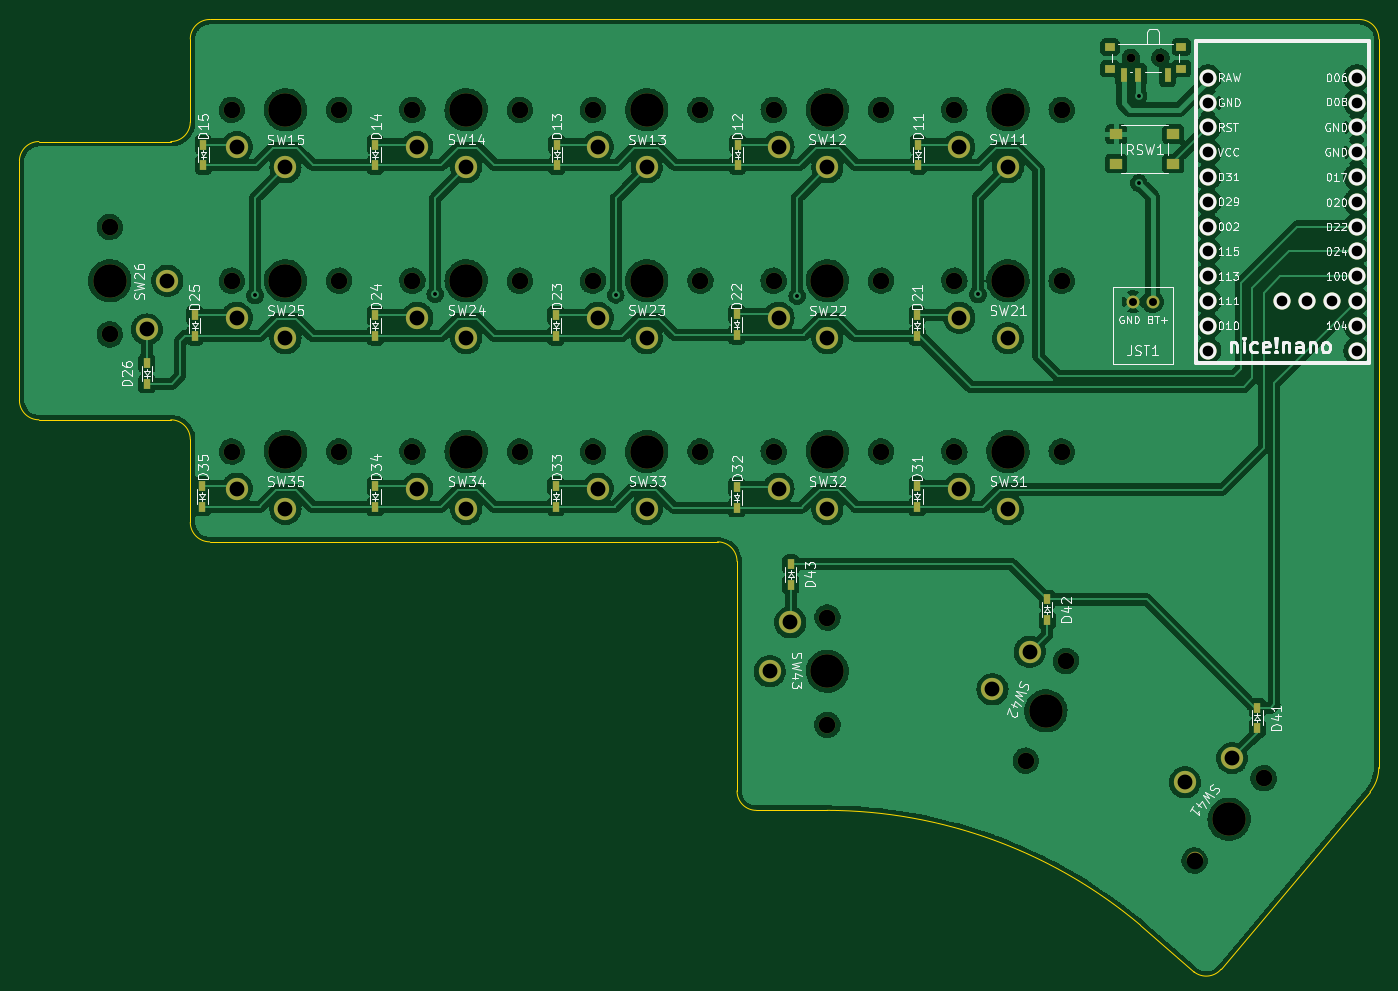
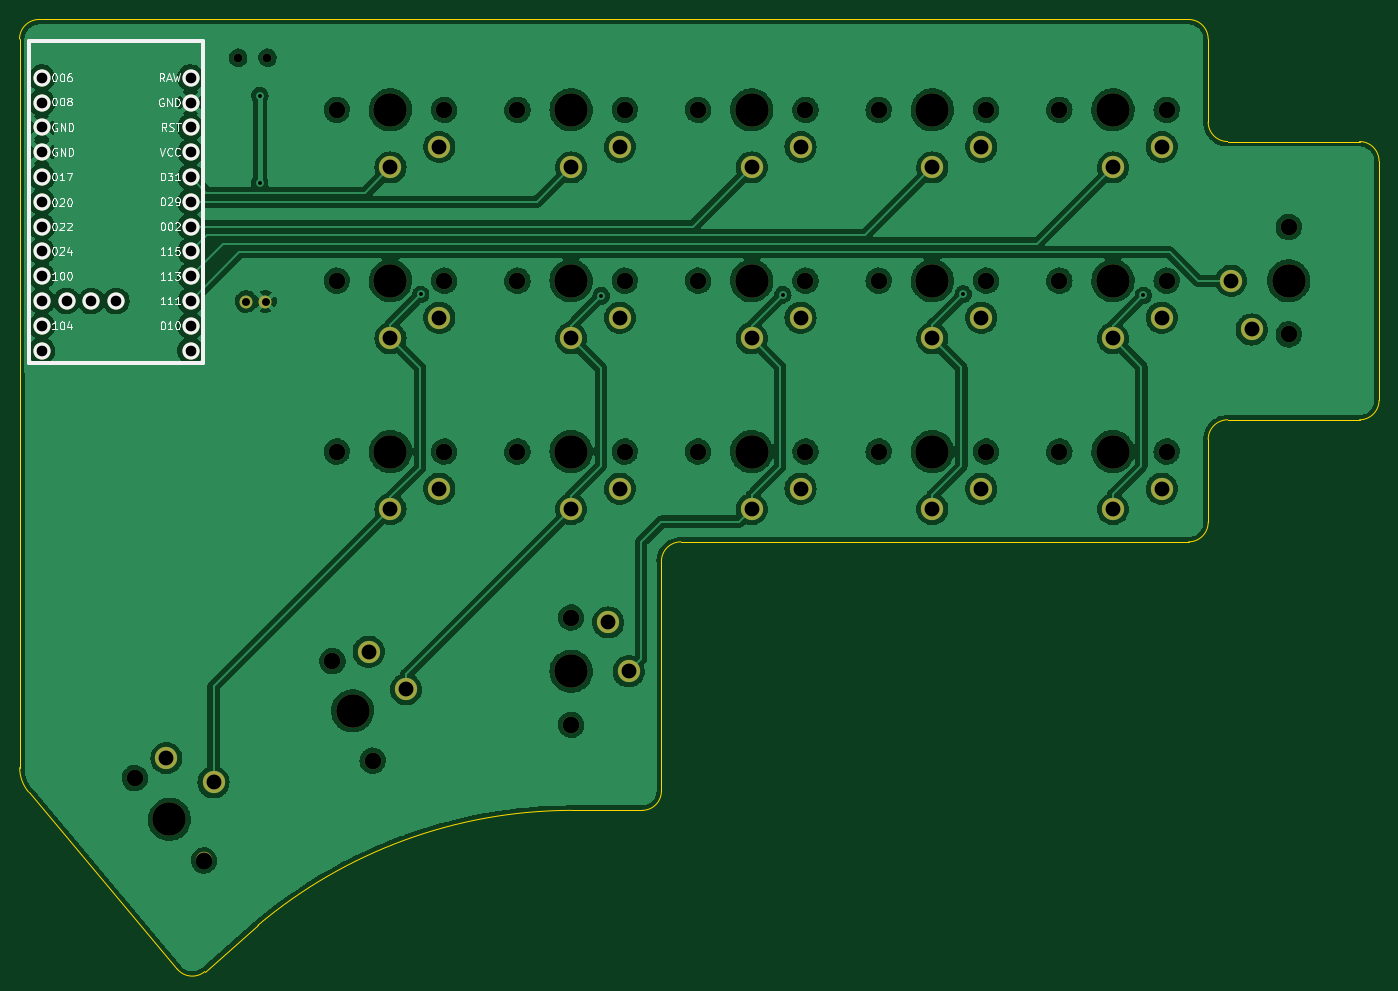
Circuit board: 11 layer files. Board 139.2 x 97.5 mm.
- bottom_copper: karn-left-B_Cu.gbr (380088 bytes)
- bottom_mask: karn-left-B_Mask.gbr (4460 bytes)
- paste: karn-left-B_Paste.gbr (464 bytes)
- bottom_silk: karn-left-B_Silkscreen.gbr (22896 bytes)
- outline: karn-left-Edge_Cuts.gbr (2025 bytes)
- top_copper: karn-left-F_Cu.gbr (476636 bytes)
- top_mask: karn-left-F_Mask.gbr (6166 bytes)
- paste: karn-left-F_Paste.gbr (2194 bytes)
- top_silk: karn-left-F_Silkscreen.gbr (75960 bytes)
- drill: karn-left-NPTH.drl (1419 bytes)
- drill: karn-left-PTH.drl (1701 bytes)

=== bottom_copper: karn-left-B_Cu.gbr (380088 bytes, source omitted) ===
=== bottom_mask: karn-left-B_Mask.gbr ===
%TF.GenerationSoftware,KiCad,Pcbnew,(6.0.7-1)-1*%
%TF.CreationDate,2022-10-16T21:29:02-07:00*%
%TF.ProjectId,karn-left,6b61726e-2d6c-4656-9674-2e6b69636164,rev?*%
%TF.SameCoordinates,Original*%
%TF.FileFunction,Soldermask,Bot*%
%TF.FilePolarity,Negative*%
%FSLAX46Y46*%
G04 Gerber Fmt 4.6, Leading zero omitted, Abs format (unit mm)*
G04 Created by KiCad (PCBNEW (6.0.7-1)-1) date 2022-10-16 21:29:02*
%MOMM*%
%LPD*%
G01*
G04 APERTURE LIST*
%ADD10C,1.320800*%
%ADD11C,1.701800*%
%ADD12C,3.429000*%
%ADD13C,2.282000*%
%ADD14C,1.752600*%
%ADD15C,0.900000*%
G04 APERTURE END LIST*
D10*
%TO.C,JST1*%
X162799999Y-59639206D03*
X164800001Y-59639206D03*
%TD*%
D11*
%TO.C,SW24*%
X89000000Y-57500000D03*
X100000000Y-57500000D03*
D12*
X94500000Y-57500000D03*
D13*
X94500000Y-63400000D03*
X89500000Y-61300000D03*
%TD*%
D11*
%TO.C,SW22*%
X137000000Y-57500000D03*
D12*
X131500000Y-57500000D03*
D11*
X126000000Y-57500000D03*
D13*
X131500000Y-63400000D03*
X126500000Y-61300000D03*
%TD*%
D12*
%TO.C,SW43*%
X131500000Y-97500000D03*
D11*
X131500000Y-103000000D03*
X131500000Y-92000000D03*
D13*
X125600000Y-97500000D03*
X127700000Y-92500000D03*
%TD*%
D12*
%TO.C,SW12*%
X131500000Y-40000000D03*
D11*
X126000000Y-40000000D03*
X137000000Y-40000000D03*
D13*
X131500000Y-45900000D03*
X126500000Y-43800000D03*
%TD*%
D12*
%TO.C,SW13*%
X113000000Y-40000000D03*
D11*
X107500000Y-40000000D03*
X118500000Y-40000000D03*
D13*
X113000000Y-45900000D03*
X108000000Y-43800000D03*
%TD*%
D11*
%TO.C,SW26*%
X58000256Y-63000000D03*
D12*
X58000256Y-57500000D03*
D11*
X58000256Y-52000000D03*
D13*
X63900256Y-57500000D03*
X61800256Y-62500000D03*
%TD*%
D14*
%TO.C,U1*%
X185720000Y-36716750D03*
X185720000Y-39256750D03*
X185720000Y-41796750D03*
X185720000Y-44336750D03*
X185720000Y-46876750D03*
X185720000Y-49416750D03*
X185720000Y-51956750D03*
X185720000Y-54496750D03*
X185720000Y-57036750D03*
X185720000Y-59576750D03*
X185720000Y-62116750D03*
X185720000Y-64656750D03*
X170480000Y-64656750D03*
X170480000Y-62116750D03*
X170480000Y-59576750D03*
X170480000Y-57036750D03*
X170480000Y-54496750D03*
X170480000Y-51956750D03*
X170480000Y-49416750D03*
X170480000Y-46876750D03*
X170480000Y-44336750D03*
X170480000Y-41796750D03*
X170480000Y-39256750D03*
X170480000Y-36716750D03*
X183180000Y-59576750D03*
X180640000Y-59576750D03*
X178100000Y-59576750D03*
%TD*%
D11*
%TO.C,SW21*%
X144500000Y-57500000D03*
X155500000Y-57500000D03*
D12*
X150000000Y-57500000D03*
D13*
X150000000Y-63400000D03*
X145000000Y-61300000D03*
%TD*%
D11*
%TO.C,SW34*%
X89000000Y-75000000D03*
X100000000Y-75000000D03*
D12*
X94500000Y-75000000D03*
D13*
X94500000Y-80900000D03*
X89500000Y-78800000D03*
%TD*%
D12*
%TO.C,SW31*%
X150000000Y-75000000D03*
D11*
X155500000Y-75000000D03*
X144500000Y-75000000D03*
D13*
X150000000Y-80900000D03*
X145000000Y-78800000D03*
%TD*%
D11*
%TO.C,SW25*%
X70500000Y-57500000D03*
D12*
X76000000Y-57500000D03*
D11*
X81500000Y-57500000D03*
D13*
X76000000Y-63400000D03*
X71000000Y-61300000D03*
%TD*%
D11*
%TO.C,SW42*%
X155939347Y-96459638D03*
D12*
X153879011Y-101559149D03*
D11*
X151818675Y-106658660D03*
D13*
X148408626Y-99348970D03*
X152228745Y-95499725D03*
%TD*%
D11*
%TO.C,SW41*%
X169109402Y-116884645D03*
X176180066Y-108458157D03*
D12*
X172644734Y-112671401D03*
D13*
X168125072Y-108878954D03*
X172947703Y-106398586D03*
%TD*%
D11*
%TO.C,SW23*%
X107500000Y-57500000D03*
D12*
X113000000Y-57500000D03*
D11*
X118500000Y-57500000D03*
D13*
X113000000Y-63400000D03*
X108000000Y-61300000D03*
%TD*%
D11*
%TO.C,SW14*%
X89000000Y-40000000D03*
D12*
X94500000Y-40000000D03*
D11*
X100000000Y-40000000D03*
D13*
X94500000Y-45900000D03*
X89500000Y-43800000D03*
%TD*%
D11*
%TO.C,SW33*%
X107500000Y-75000000D03*
X118500000Y-75000000D03*
D12*
X113000000Y-75000000D03*
D13*
X113000000Y-80900000D03*
X108000000Y-78800000D03*
%TD*%
D11*
%TO.C,SW35*%
X81500000Y-75000000D03*
X70500000Y-75000000D03*
D12*
X76000000Y-75000000D03*
D13*
X76000000Y-80900000D03*
X71000000Y-78800000D03*
%TD*%
D12*
%TO.C,SW32*%
X131500000Y-75000000D03*
D11*
X137000000Y-75000000D03*
X126000000Y-75000000D03*
D13*
X131500000Y-80900000D03*
X126500000Y-78800000D03*
%TD*%
D15*
%TO.C,SW_POWER1*%
X162600000Y-34670000D03*
X165600000Y-34670000D03*
%TD*%
D12*
%TO.C,SW15*%
X76000000Y-40000000D03*
D11*
X70500000Y-40000000D03*
X81500000Y-40000000D03*
D13*
X76000000Y-45900000D03*
X71000000Y-43800000D03*
%TD*%
D11*
%TO.C,SW11*%
X144500000Y-40000000D03*
X155500000Y-40000000D03*
D12*
X150000000Y-40000000D03*
D13*
X150000000Y-45900000D03*
X145000000Y-43800000D03*
%TD*%
M02*

=== paste: karn-left-B_Paste.gbr ===
%TF.GenerationSoftware,KiCad,Pcbnew,(6.0.7-1)-1*%
%TF.CreationDate,2022-10-16T21:29:02-07:00*%
%TF.ProjectId,karn-left,6b61726e-2d6c-4656-9674-2e6b69636164,rev?*%
%TF.SameCoordinates,Original*%
%TF.FileFunction,Paste,Bot*%
%TF.FilePolarity,Positive*%
%FSLAX46Y46*%
G04 Gerber Fmt 4.6, Leading zero omitted, Abs format (unit mm)*
G04 Created by KiCad (PCBNEW (6.0.7-1)-1) date 2022-10-16 21:29:02*
%MOMM*%
%LPD*%
G01*
G04 APERTURE LIST*
G04 APERTURE END LIST*
M02*

=== bottom_silk: karn-left-B_Silkscreen.gbr (22896 bytes, source omitted) ===
=== outline: karn-left-Edge_Cuts.gbr ===
%TF.GenerationSoftware,KiCad,Pcbnew,(6.0.7-1)-1*%
%TF.CreationDate,2022-10-16T21:29:02-07:00*%
%TF.ProjectId,karn-left,6b61726e-2d6c-4656-9674-2e6b69636164,rev?*%
%TF.SameCoordinates,Original*%
%TF.FileFunction,Profile,NP*%
%FSLAX46Y46*%
G04 Gerber Fmt 4.6, Leading zero omitted, Abs format (unit mm)*
G04 Created by KiCad (PCBNEW (6.0.7-1)-1) date 2022-10-16 21:29:02*
%MOMM*%
%LPD*%
G01*
G04 APERTURE LIST*
%TA.AperFunction,Profile*%
%ADD10C,0.100000*%
%TD*%
G04 APERTURE END LIST*
D10*
X66250287Y-82249914D02*
G75*
G03*
X68250287Y-84249914I2000000J0D01*
G01*
X187070038Y-109870510D02*
X171832641Y-128012978D01*
X64250287Y-71749914D02*
X50750287Y-71749914D01*
X187975163Y-107370511D02*
X187990287Y-32749914D01*
X50750287Y-43249914D02*
X64250287Y-43249914D01*
X122250286Y-109749914D02*
G75*
G03*
X124220039Y-111749914I1969716J-30055D01*
G01*
X187070038Y-109870510D02*
G75*
G03*
X187975163Y-107370511I-3000054J2500020D01*
G01*
X48750287Y-69749914D02*
X48750287Y-45249914D01*
X169014977Y-128259492D02*
G75*
G03*
X171832641Y-128012978I1285569J1532154D01*
G01*
X68250287Y-30749914D02*
G75*
G03*
X66250287Y-32749914I-21J-1999979D01*
G01*
X64250287Y-43249914D02*
G75*
G03*
X66250287Y-41249914I0J2000000D01*
G01*
X66250287Y-41249914D02*
X66250287Y-32749914D01*
X122250286Y-86249914D02*
G75*
G03*
X120250287Y-84249914I-1999998J2D01*
G01*
X68250287Y-30749914D02*
X185990287Y-30749914D01*
X131470039Y-111749914D02*
X124220039Y-111749914D01*
X169014977Y-128259492D02*
X163569817Y-123510597D01*
X66250286Y-73749914D02*
G75*
G03*
X64250287Y-71749914I-1999984J16D01*
G01*
X163569817Y-123510597D02*
G75*
G03*
X131470039Y-111749914I-32200003J-38200010D01*
G01*
X48750287Y-69749914D02*
G75*
G03*
X50750287Y-71749914I2000000J0D01*
G01*
X187990286Y-32749914D02*
G75*
G03*
X185990287Y-30749914I-1999986J14D01*
G01*
X122250287Y-86249914D02*
X122250287Y-109749914D01*
X120250287Y-84249914D02*
X68250287Y-84249914D01*
X66250287Y-82249914D02*
X66250287Y-73749914D01*
X50750287Y-43249914D02*
G75*
G03*
X48750287Y-45249914I-31J-1999969D01*
G01*
M02*

=== top_copper: karn-left-F_Cu.gbr (476636 bytes, source omitted) ===
=== top_mask: karn-left-F_Mask.gbr ===
%TF.GenerationSoftware,KiCad,Pcbnew,(6.0.7-1)-1*%
%TF.CreationDate,2022-10-16T21:29:02-07:00*%
%TF.ProjectId,karn-left,6b61726e-2d6c-4656-9674-2e6b69636164,rev?*%
%TF.SameCoordinates,Original*%
%TF.FileFunction,Soldermask,Top*%
%TF.FilePolarity,Negative*%
%FSLAX46Y46*%
G04 Gerber Fmt 4.6, Leading zero omitted, Abs format (unit mm)*
G04 Created by KiCad (PCBNEW (6.0.7-1)-1) date 2022-10-16 21:29:02*
%MOMM*%
%LPD*%
G01*
G04 APERTURE LIST*
%ADD10C,1.320800*%
%ADD11R,1.256900X1.041400*%
%ADD12R,0.750000X1.000000*%
%ADD13C,1.701800*%
%ADD14C,3.429000*%
%ADD15C,2.282000*%
%ADD16C,1.752600*%
%ADD17C,0.900000*%
%ADD18R,1.000000X0.800000*%
%ADD19R,0.700000X1.500000*%
G04 APERTURE END LIST*
D10*
%TO.C,JST1*%
X162799999Y-59639206D03*
X164800001Y-59639206D03*
%TD*%
D11*
%TO.C,RSW1*%
X161072851Y-45500000D03*
X166927149Y-45500000D03*
X161072851Y-42500000D03*
X166927149Y-42500000D03*
%TD*%
D12*
%TO.C,D31*%
X140700000Y-80644600D03*
X140700000Y-78552400D03*
%TD*%
%TO.C,D24*%
X85200000Y-63146100D03*
X85200000Y-61053900D03*
%TD*%
%TO.C,D21*%
X140700000Y-63146100D03*
X140700000Y-61053900D03*
%TD*%
%TO.C,D14*%
X85200000Y-45646100D03*
X85200000Y-43553900D03*
%TD*%
%TO.C,D42*%
X154000000Y-90153900D03*
X154000000Y-92246100D03*
%TD*%
%TO.C,D26*%
X61800000Y-68046100D03*
X61800000Y-65953900D03*
%TD*%
%TO.C,D35*%
X67469430Y-80646100D03*
X67469430Y-78553900D03*
%TD*%
%TO.C,D43*%
X127746341Y-86544574D03*
X127746341Y-88636774D03*
%TD*%
%TO.C,D41*%
X175529717Y-101231686D03*
X175529717Y-103323886D03*
%TD*%
%TO.C,D33*%
X103700000Y-80646100D03*
X103700000Y-78553900D03*
%TD*%
%TO.C,D22*%
X122200000Y-63044600D03*
X122200000Y-60952400D03*
%TD*%
%TO.C,D11*%
X140800000Y-45646100D03*
X140800000Y-43553900D03*
%TD*%
%TO.C,D13*%
X103800000Y-45646100D03*
X103800000Y-43553900D03*
%TD*%
%TO.C,D34*%
X85200000Y-80646100D03*
X85200000Y-78553900D03*
%TD*%
%TO.C,D12*%
X122300000Y-45646100D03*
X122300000Y-43553900D03*
%TD*%
%TO.C,D23*%
X103700000Y-63146100D03*
X103700000Y-61053900D03*
%TD*%
%TO.C,D32*%
X122200000Y-80746100D03*
X122200000Y-78653900D03*
%TD*%
%TO.C,D15*%
X67598338Y-45646100D03*
X67598338Y-43553900D03*
%TD*%
%TO.C,D25*%
X66700000Y-63146100D03*
X66700000Y-61053900D03*
%TD*%
D13*
%TO.C,SW24*%
X89000000Y-57500000D03*
X100000000Y-57500000D03*
D14*
X94500000Y-57500000D03*
D15*
X94500000Y-63400000D03*
X89500000Y-61300000D03*
%TD*%
D13*
%TO.C,SW22*%
X137000000Y-57500000D03*
D14*
X131500000Y-57500000D03*
D13*
X126000000Y-57500000D03*
D15*
X131500000Y-63400000D03*
X126500000Y-61300000D03*
%TD*%
D14*
%TO.C,SW43*%
X131500000Y-97500000D03*
D13*
X131500000Y-103000000D03*
X131500000Y-92000000D03*
D15*
X125600000Y-97500000D03*
X127700000Y-92500000D03*
%TD*%
D14*
%TO.C,SW12*%
X131500000Y-40000000D03*
D13*
X126000000Y-40000000D03*
X137000000Y-40000000D03*
D15*
X131500000Y-45900000D03*
X126500000Y-43800000D03*
%TD*%
D14*
%TO.C,SW13*%
X113000000Y-40000000D03*
D13*
X107500000Y-40000000D03*
X118500000Y-40000000D03*
D15*
X113000000Y-45900000D03*
X108000000Y-43800000D03*
%TD*%
D13*
%TO.C,SW26*%
X58000256Y-63000000D03*
D14*
X58000256Y-57500000D03*
D13*
X58000256Y-52000000D03*
D15*
X63900256Y-57500000D03*
X61800256Y-62500000D03*
%TD*%
D16*
%TO.C,U1*%
X185720000Y-36716750D03*
X185720000Y-39256750D03*
X185720000Y-41796750D03*
X185720000Y-44336750D03*
X185720000Y-46876750D03*
X185720000Y-49416750D03*
X185720000Y-51956750D03*
X185720000Y-54496750D03*
X185720000Y-57036750D03*
X185720000Y-59576750D03*
X185720000Y-62116750D03*
X185720000Y-64656750D03*
X170480000Y-64656750D03*
X170480000Y-62116750D03*
X170480000Y-59576750D03*
X170480000Y-57036750D03*
X170480000Y-54496750D03*
X170480000Y-51956750D03*
X170480000Y-49416750D03*
X170480000Y-46876750D03*
X170480000Y-44336750D03*
X170480000Y-41796750D03*
X170480000Y-39256750D03*
X170480000Y-36716750D03*
X183180000Y-59576750D03*
X180640000Y-59576750D03*
X178100000Y-59576750D03*
%TD*%
D13*
%TO.C,SW21*%
X144500000Y-57500000D03*
X155500000Y-57500000D03*
D14*
X150000000Y-57500000D03*
D15*
X150000000Y-63400000D03*
X145000000Y-61300000D03*
%TD*%
D13*
%TO.C,SW34*%
X89000000Y-75000000D03*
X100000000Y-75000000D03*
D14*
X94500000Y-75000000D03*
D15*
X94500000Y-80900000D03*
X89500000Y-78800000D03*
%TD*%
D14*
%TO.C,SW31*%
X150000000Y-75000000D03*
D13*
X155500000Y-75000000D03*
X144500000Y-75000000D03*
D15*
X150000000Y-80900000D03*
X145000000Y-78800000D03*
%TD*%
D13*
%TO.C,SW25*%
X70500000Y-57500000D03*
D14*
X76000000Y-57500000D03*
D13*
X81500000Y-57500000D03*
D15*
X76000000Y-63400000D03*
X71000000Y-61300000D03*
%TD*%
D13*
%TO.C,SW42*%
X155939347Y-96459638D03*
D14*
X153879011Y-101559149D03*
D13*
X151818675Y-106658660D03*
D15*
X148408626Y-99348970D03*
X152228745Y-95499725D03*
%TD*%
D13*
%TO.C,SW41*%
X169109402Y-116884645D03*
X176180066Y-108458157D03*
D14*
X172644734Y-112671401D03*
D15*
X168125072Y-108878954D03*
X172947703Y-106398586D03*
%TD*%
D13*
%TO.C,SW23*%
X107500000Y-57500000D03*
D14*
X113000000Y-57500000D03*
D13*
X118500000Y-57500000D03*
D15*
X113000000Y-63400000D03*
X108000000Y-61300000D03*
%TD*%
D13*
%TO.C,SW14*%
X89000000Y-40000000D03*
D14*
X94500000Y-40000000D03*
D13*
X100000000Y-40000000D03*
D15*
X94500000Y-45900000D03*
X89500000Y-43800000D03*
%TD*%
D13*
%TO.C,SW33*%
X107500000Y-75000000D03*
X118500000Y-75000000D03*
D14*
X113000000Y-75000000D03*
D15*
X113000000Y-80900000D03*
X108000000Y-78800000D03*
%TD*%
D13*
%TO.C,SW35*%
X81500000Y-75000000D03*
X70500000Y-75000000D03*
D14*
X76000000Y-75000000D03*
D15*
X76000000Y-80900000D03*
X71000000Y-78800000D03*
%TD*%
D14*
%TO.C,SW32*%
X131500000Y-75000000D03*
D13*
X137000000Y-75000000D03*
X126000000Y-75000000D03*
D15*
X131500000Y-80900000D03*
X126500000Y-78800000D03*
%TD*%
D17*
%TO.C,SW_POWER1*%
X162600000Y-34670000D03*
X165600000Y-34670000D03*
D18*
X167750000Y-33570000D03*
X167750000Y-35780000D03*
X160450000Y-35780000D03*
X160450000Y-33570000D03*
D19*
X166350000Y-36430000D03*
X163350000Y-36430000D03*
X161850000Y-36430000D03*
%TD*%
D14*
%TO.C,SW15*%
X76000000Y-40000000D03*
D13*
X70500000Y-40000000D03*
X81500000Y-40000000D03*
D15*
X76000000Y-45900000D03*
X71000000Y-43800000D03*
%TD*%
D13*
%TO.C,SW11*%
X144500000Y-40000000D03*
X155500000Y-40000000D03*
D14*
X150000000Y-40000000D03*
D15*
X150000000Y-45900000D03*
X145000000Y-43800000D03*
%TD*%
M02*

=== paste: karn-left-F_Paste.gbr ===
%TF.GenerationSoftware,KiCad,Pcbnew,(6.0.7-1)-1*%
%TF.CreationDate,2022-10-16T21:29:02-07:00*%
%TF.ProjectId,karn-left,6b61726e-2d6c-4656-9674-2e6b69636164,rev?*%
%TF.SameCoordinates,Original*%
%TF.FileFunction,Paste,Top*%
%TF.FilePolarity,Positive*%
%FSLAX46Y46*%
G04 Gerber Fmt 4.6, Leading zero omitted, Abs format (unit mm)*
G04 Created by KiCad (PCBNEW (6.0.7-1)-1) date 2022-10-16 21:29:02*
%MOMM*%
%LPD*%
G01*
G04 APERTURE LIST*
%ADD10R,1.256900X1.041400*%
%ADD11R,0.750000X1.000000*%
%ADD12R,1.000000X0.800000*%
%ADD13R,0.700000X1.500000*%
G04 APERTURE END LIST*
D10*
%TO.C,RSW1*%
X161072851Y-45500000D03*
X166927149Y-45500000D03*
X161072851Y-42500000D03*
X166927149Y-42500000D03*
%TD*%
D11*
%TO.C,D31*%
X140700000Y-80644600D03*
X140700000Y-78552400D03*
%TD*%
%TO.C,D24*%
X85200000Y-63146100D03*
X85200000Y-61053900D03*
%TD*%
%TO.C,D21*%
X140700000Y-63146100D03*
X140700000Y-61053900D03*
%TD*%
%TO.C,D14*%
X85200000Y-45646100D03*
X85200000Y-43553900D03*
%TD*%
%TO.C,D42*%
X154000000Y-90153900D03*
X154000000Y-92246100D03*
%TD*%
%TO.C,D26*%
X61800000Y-68046100D03*
X61800000Y-65953900D03*
%TD*%
%TO.C,D35*%
X67469430Y-80646100D03*
X67469430Y-78553900D03*
%TD*%
%TO.C,D43*%
X127746341Y-86544574D03*
X127746341Y-88636774D03*
%TD*%
%TO.C,D41*%
X175529717Y-101231686D03*
X175529717Y-103323886D03*
%TD*%
%TO.C,D33*%
X103700000Y-80646100D03*
X103700000Y-78553900D03*
%TD*%
%TO.C,D22*%
X122200000Y-63044600D03*
X122200000Y-60952400D03*
%TD*%
%TO.C,D11*%
X140800000Y-45646100D03*
X140800000Y-43553900D03*
%TD*%
%TO.C,D13*%
X103800000Y-45646100D03*
X103800000Y-43553900D03*
%TD*%
%TO.C,D34*%
X85200000Y-80646100D03*
X85200000Y-78553900D03*
%TD*%
%TO.C,D12*%
X122300000Y-45646100D03*
X122300000Y-43553900D03*
%TD*%
%TO.C,D23*%
X103700000Y-63146100D03*
X103700000Y-61053900D03*
%TD*%
%TO.C,D32*%
X122200000Y-80746100D03*
X122200000Y-78653900D03*
%TD*%
%TO.C,D15*%
X67598338Y-45646100D03*
X67598338Y-43553900D03*
%TD*%
%TO.C,D25*%
X66700000Y-63146100D03*
X66700000Y-61053900D03*
%TD*%
D12*
%TO.C,SW_POWER1*%
X167750000Y-33570000D03*
X167750000Y-35780000D03*
X160450000Y-35780000D03*
X160450000Y-33570000D03*
D13*
X166350000Y-36430000D03*
X163350000Y-36430000D03*
X161850000Y-36430000D03*
%TD*%
M02*

=== top_silk: karn-left-F_Silkscreen.gbr (75960 bytes, source omitted) ===
=== drill: karn-left-NPTH.drl ===
M48
; DRILL file {KiCad (6.0.7-1)-1} date Sunday, October 16, 2022 at 09:29:10 PM
; FORMAT={-:-/ absolute / inch / decimal}
; #@! TF.CreationDate,2022-10-16T21:29:10-07:00
; #@! TF.GenerationSoftware,Kicad,Pcbnew,(6.0.7-1)-1
; #@! TF.FileFunction,NonPlated,1,2,NPTH
FMAT,2
INCH
; #@! TA.AperFunction,NonPlated,NPTH,ComponentDrill
T1C0.0354
; #@! TA.AperFunction,NonPlated,NPTH,ComponentDrill
T2C0.0670
; #@! TA.AperFunction,NonPlated,NPTH,ComponentDrill
T3C0.1350
%
G90
G05
T1
X6.4016Y-1.365
X6.5197Y-1.365
T2
X2.2835Y-2.0472
X2.2835Y-2.4803
X2.7756Y-1.5748
X2.7756Y-2.2638
X2.7756Y-2.9528
X3.2087Y-1.5748
X3.2087Y-2.2638
X3.2087Y-2.9528
X3.5039Y-1.5748
X3.5039Y-2.2638
X3.5039Y-2.9528
X3.937Y-1.5748
X3.937Y-2.2638
X3.937Y-2.9528
X4.2323Y-1.5748
X4.2323Y-2.2638
X4.2323Y-2.9528
X4.6654Y-1.5748
X4.6654Y-2.2638
X4.6654Y-2.9528
X4.9606Y-1.5748
X4.9606Y-2.2638
X4.9606Y-2.9528
X5.1772Y-3.622
X5.1772Y-4.0551
X5.3937Y-1.5748
X5.3937Y-2.2638
X5.3937Y-2.9528
X5.689Y-1.5748
X5.689Y-2.2638
X5.689Y-2.9528
X5.9771Y-4.1992
X6.122Y-1.5748
X6.122Y-2.2638
X6.122Y-2.9528
X6.1393Y-3.7976
X6.6579Y-4.6018
X6.9362Y-4.27
T3
X2.2835Y-2.2638
X2.9921Y-1.5748
X2.9921Y-2.2638
X2.9921Y-2.9528
X3.7205Y-1.5748
X3.7205Y-2.2638
X3.7205Y-2.9528
X4.4488Y-1.5748
X4.4488Y-2.2638
X4.4488Y-2.9528
X5.1772Y-1.5748
X5.1772Y-2.2638
X5.1772Y-2.9528
X5.1772Y-3.8386
X5.9055Y-1.5748
X5.9055Y-2.2638
X5.9055Y-2.9528
X6.0582Y-3.9984
X6.797Y-4.4359
T0
M30

=== drill: karn-left-PTH.drl ===
M48
; DRILL file {KiCad (6.0.7-1)-1} date Sunday, October 16, 2022 at 09:29:10 PM
; FORMAT={-:-/ absolute / inch / decimal}
; #@! TF.CreationDate,2022-10-16T21:29:10-07:00
; #@! TF.GenerationSoftware,Kicad,Pcbnew,(6.0.7-1)-1
; #@! TF.FileFunction,Plated,1,2,PTH
FMAT,2
INCH
; #@! TA.AperFunction,Plated,PTH,ViaDrill
T1C0.0157
; #@! TA.AperFunction,Plated,PTH,ComponentDrill
T2C0.0320
; #@! TA.AperFunction,Plated,PTH,ComponentDrill
T3C0.0430
; #@! TA.AperFunction,Plated,PTH,ComponentDrill
T4C0.0598
%
G90
G05
T1
X2.8695Y-2.323
X3.5958Y-2.3177
X4.3237Y-2.3208
X5.0554Y-2.3252
X5.7841Y-2.3194
X6.4323Y-1.5172
X6.4331Y-1.8701
T2
X6.4094Y-2.348
X6.4882Y-2.348
T3
X6.7118Y-1.4455
X6.7118Y-1.5455
X6.7118Y-1.6455
X6.7118Y-1.7455
X6.7118Y-1.8455
X6.7118Y-1.9455
X6.7118Y-2.0455
X6.7118Y-2.1455
X6.7118Y-2.2455
X6.7118Y-2.3455
X6.7118Y-2.4455
X6.7118Y-2.5455
X7.0118Y-2.3455
X7.1118Y-2.3455
X7.2118Y-2.3455
X7.3118Y-1.4455
X7.3118Y-1.5455
X7.3118Y-1.6455
X7.3118Y-1.7455
X7.3118Y-1.8455
X7.3118Y-1.9455
X7.3118Y-2.0455
X7.3118Y-2.1455
X7.3118Y-2.2455
X7.3118Y-2.3455
X7.3118Y-2.4455
X7.3118Y-2.5455
T4
X2.4331Y-2.4606
X2.5158Y-2.2638
X2.7953Y-1.7244
X2.7953Y-2.4134
X2.7953Y-3.1024
X2.9921Y-1.8071
X2.9921Y-2.4961
X2.9921Y-3.185
X3.5236Y-1.7244
X3.5236Y-2.4134
X3.5236Y-3.1024
X3.7205Y-1.8071
X3.7205Y-2.4961
X3.7205Y-3.185
X4.252Y-1.7244
X4.252Y-2.4134
X4.252Y-3.1024
X4.4488Y-1.8071
X4.4488Y-2.4961
X4.4488Y-3.185
X4.9449Y-3.8386
X4.9803Y-1.7244
X4.9803Y-2.4134
X4.9803Y-3.1024
X5.0276Y-3.6417
X5.1772Y-1.8071
X5.1772Y-2.4961
X5.1772Y-3.185
X5.7087Y-1.7244
X5.7087Y-2.4134
X5.7087Y-3.1024
X5.8429Y-3.9114
X5.9055Y-1.8071
X5.9055Y-2.4961
X5.9055Y-3.185
X5.9933Y-3.7598
X6.6191Y-4.2866
X6.809Y-4.1889
T0
M30

